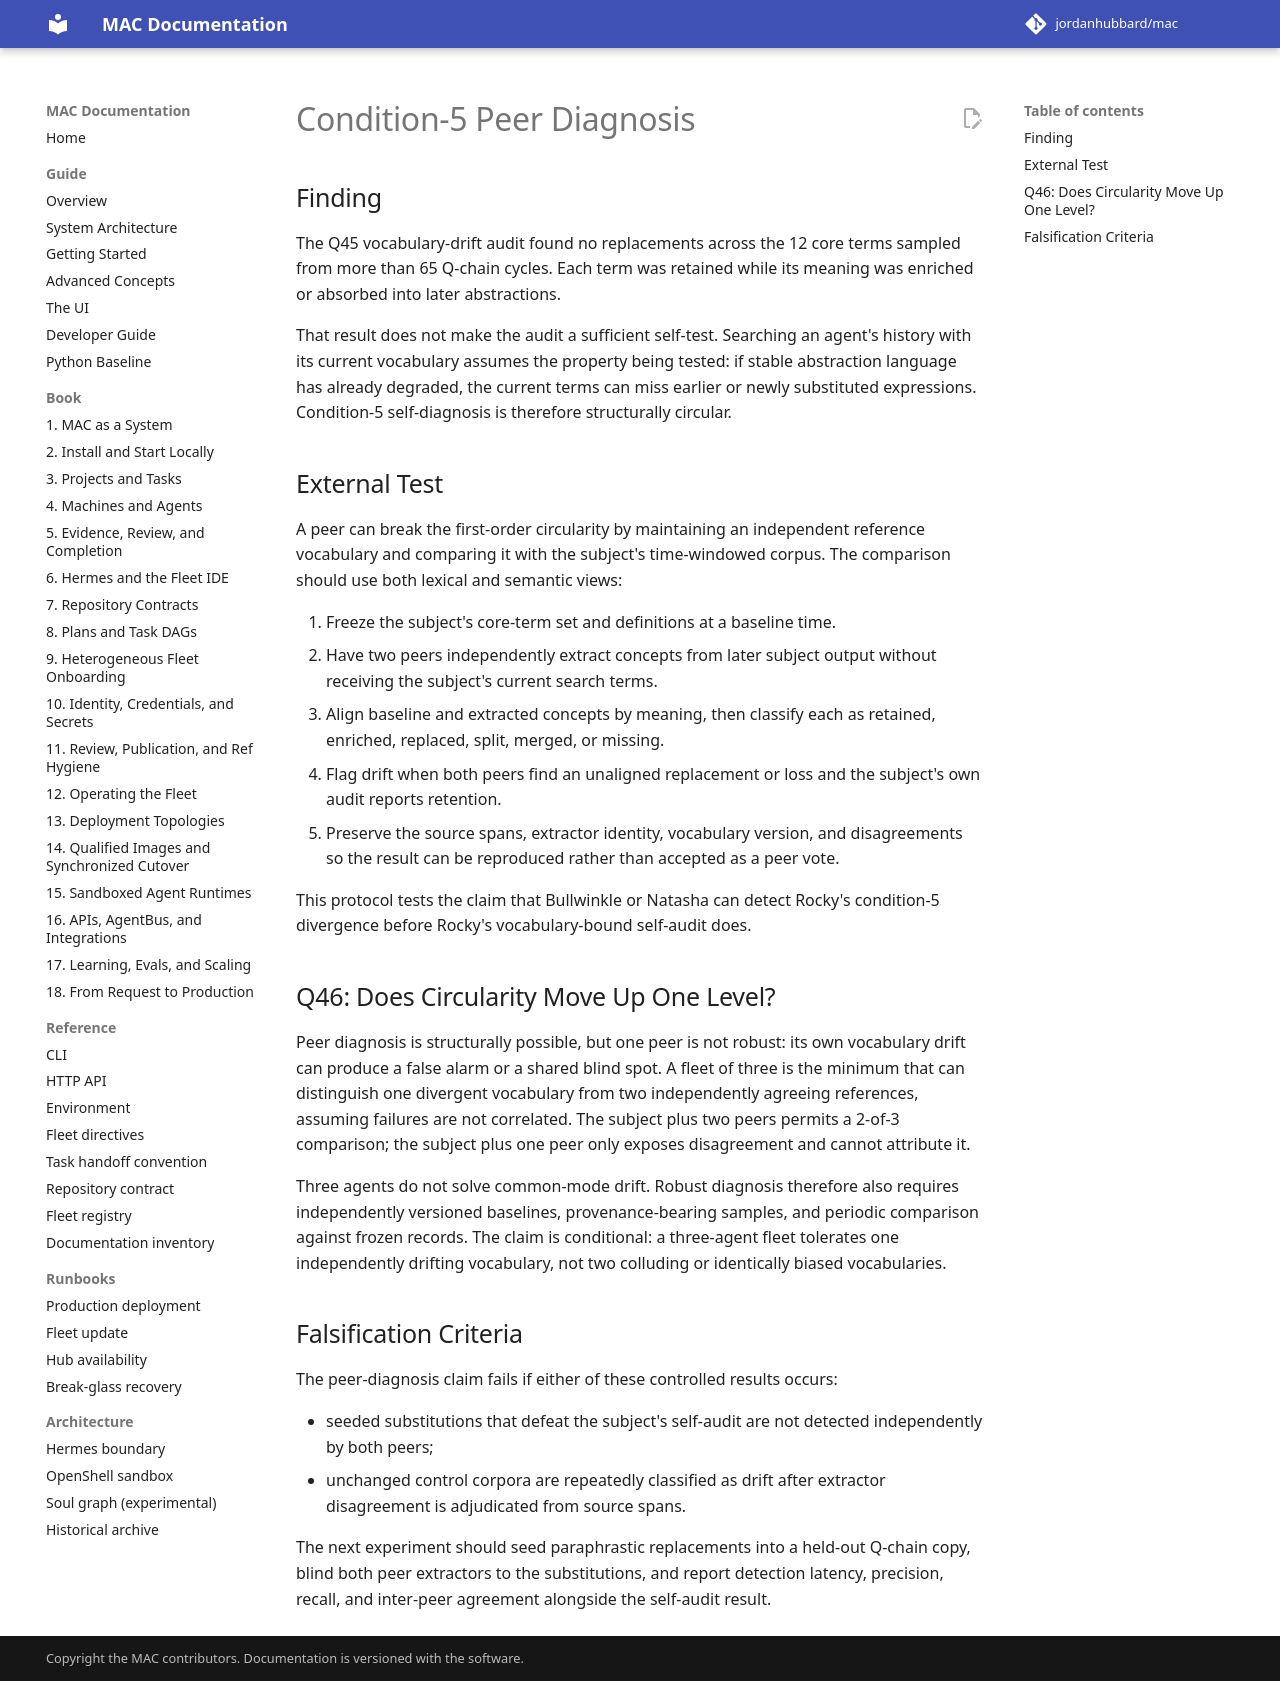

repository: jordanhubbard/mac · page: dev/investigations/condition-5-peer-diagnosis/index.html · generator: mkdocs

# Condition-5 Peer Diagnosis

## Finding

The Q45 vocabulary-drift audit found no replacements across the 12 core terms
sampled from more than 65 Q-chain cycles. Each term was retained while its
meaning was enriched or absorbed into later abstractions.

That result does not make the audit a sufficient self-test. Searching an
agent's history with its current vocabulary assumes the property being tested:
if stable abstraction language has already degraded, the current terms can
miss earlier or newly substituted expressions. Condition-5 self-diagnosis is
therefore structurally circular.

## External Test

A peer can break the first-order circularity by maintaining an independent
reference vocabulary and comparing it with the subject's time-windowed corpus.
The comparison should use both lexical and semantic views:

1. Freeze the subject's core-term set and definitions at a baseline time.
2. Have two peers independently extract concepts from later subject output
   without receiving the subject's current search terms.
3. Align baseline and extracted concepts by meaning, then classify each as
   retained, enriched, replaced, split, merged, or missing.
4. Flag drift when both peers find an unaligned replacement or loss and the
   subject's own audit reports retention.
5. Preserve the source spans, extractor identity, vocabulary version, and
   disagreements so the result can be reproduced rather than accepted as a
   peer vote.

This protocol tests the claim that Bullwinkle or Natasha can detect Rocky's
condition-5 divergence before Rocky's vocabulary-bound self-audit does.

## Q46: Does Circularity Move Up One Level?

Peer diagnosis is structurally possible, but one peer is not robust: its own
vocabulary drift can produce a false alarm or a shared blind spot. A fleet of
three is the minimum that can distinguish one divergent vocabulary from two
independently agreeing references, assuming failures are not correlated. The
subject plus two peers permits a 2-of-3 comparison; the subject plus one peer
only exposes disagreement and cannot attribute it.

Three agents do not solve common-mode drift. Robust diagnosis therefore also
requires independently versioned baselines, provenance-bearing samples, and
periodic comparison against frozen records. The claim is conditional: a
three-agent fleet tolerates one independently drifting vocabulary, not two
colluding or identically biased vocabularies.

## Falsification Criteria

The peer-diagnosis claim fails if either of these controlled results occurs:

- seeded substitutions that defeat the subject's self-audit are not detected
  independently by both peers;
- unchanged control corpora are repeatedly classified as drift after extractor
  disagreement is adjudicated from source spans.

The next experiment should seed paraphrastic replacements into a held-out
Q-chain copy, blind both peer extractors to the substitutions, and report
detection latency, precision, recall, and inter-peer agreement alongside the
self-audit result.
